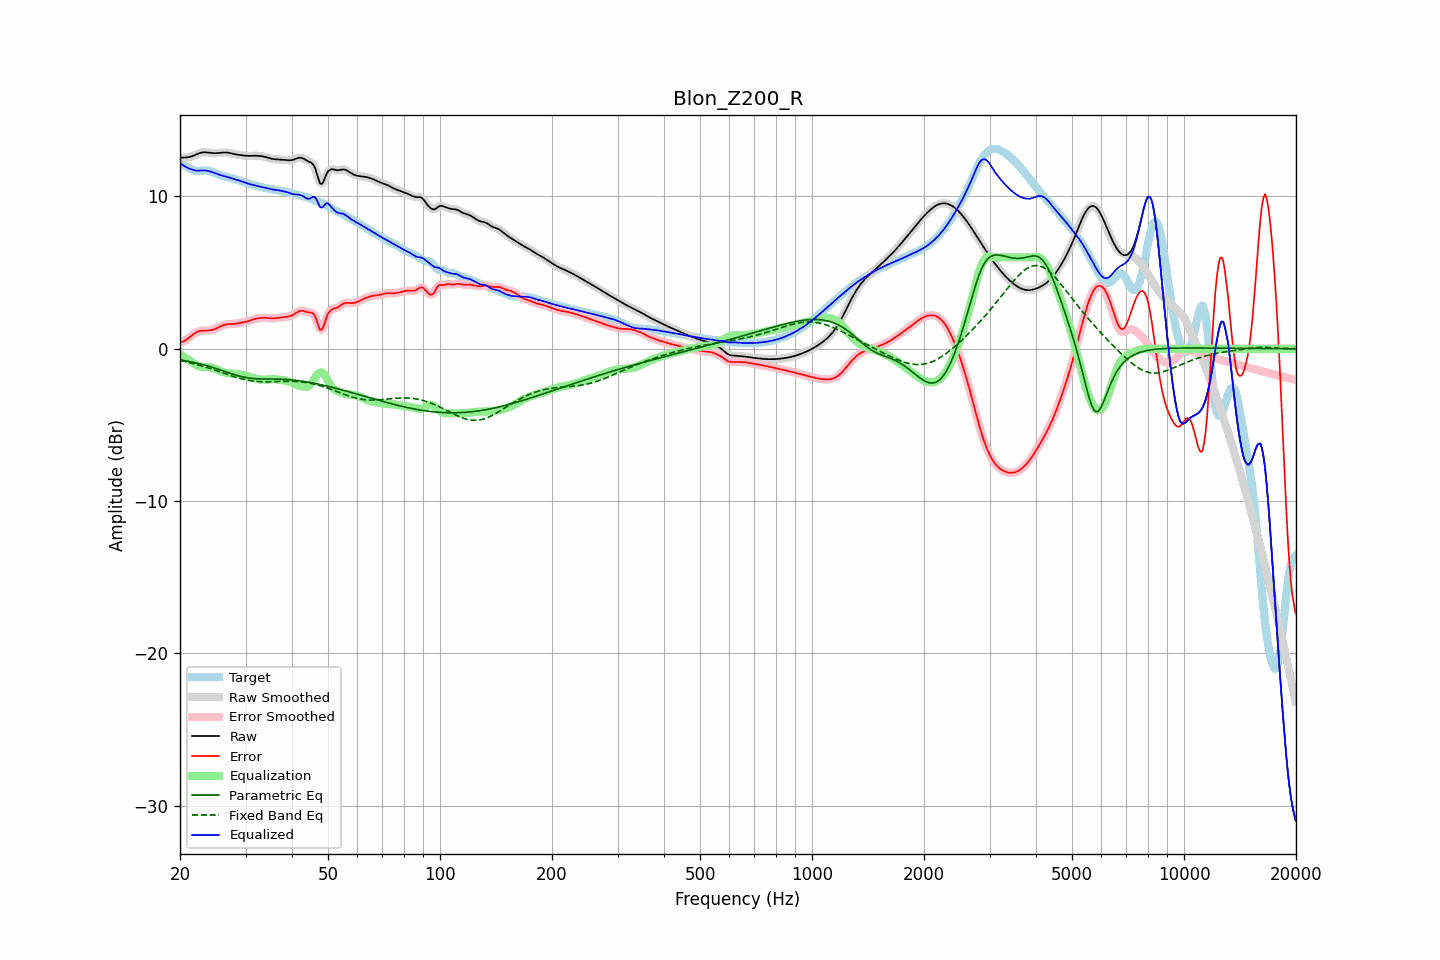

Data behind this chart, as committed beside it:
frequency, raw, error, smoothed, error_smoothed, equalization, parametric_eq, fixed_band_eq, equalized_raw, equalized_smoothed, target
20.00, 12.55, 0.43, 12.55, 0.43, -0.37, -0.72, -0.77, 12.19, 12.19, 12.12
20.20, 12.55, 0.45, 12.55, 0.45, -0.44, -0.74, -0.79, 12.11, 12.11, 12.10
20.40, 12.55, 0.48, 12.55, 0.49, -0.51, -0.76, -0.81, 12.04, 12.04, 12.06
20.61, 12.55, 0.53, 12.55, 0.53, -0.58, -0.78, -0.84, 11.97, 11.97, 12.02
20.81, 12.56, 0.60, 12.56, 0.60, -0.64, -0.80, -0.86, 11.91, 11.91, 11.96
21.02, 12.57, 0.67, 12.57, 0.67, -0.71, -0.82, -0.88, 11.86, 11.86, 11.90
21.23, 12.59, 0.76, 12.59, 0.76, -0.78, -0.84, -0.91, 11.81, 11.82, 11.84
21.44, 12.62, 0.84, 12.62, 0.84, -0.84, -0.86, -0.94, 11.78, 11.78, 11.78
21.66, 12.66, 0.93, 12.66, 0.93, -0.92, -0.88, -0.96, 11.74, 11.74, 11.74
21.87, 12.70, 1.01, 12.70, 1.00, -0.99, -0.91, -0.99, 11.71, 11.71, 11.70
22.09, 12.75, 1.07, 12.75, 1.07, -1.05, -0.93, -1.02, 11.69, 11.69, 11.68
22.31, 12.80, 1.12, 12.79, 1.12, -1.11, -0.96, -1.05, 11.69, 11.69, 11.67
22.54, 12.84, 1.16, 12.84, 1.16, -1.14, -0.98, -1.08, 11.69, 11.69, 11.68
22.76, 12.87, 1.18, 12.87, 1.18, -1.17, -1.01, -1.11, 11.70, 11.70, 11.69
22.99, 12.89, 1.19, 12.89, 1.19, -1.19, -1.03, -1.14, 11.71, 11.70, 11.70
23.22, 12.90, 1.19, 12.90, 1.19, -1.19, -1.06, -1.17, 11.70, 11.70, 11.70
23.45, 12.90, 1.19, 12.90, 1.19, -1.20, -1.09, -1.20, 11.70, 11.70, 11.70
23.69, 12.89, 1.19, 12.89, 1.19, -1.20, -1.12, -1.24, 11.68, 11.68, 11.69
23.92, 12.87, 1.20, 12.87, 1.20, -1.21, -1.15, -1.27, 11.66, 11.66, 11.67
24.16, 12.86, 1.21, 12.86, 1.21, -1.22, -1.18, -1.30, 11.63, 11.63, 11.65
24.40, 12.85, 1.24, 12.85, 1.24, -1.25, -1.21, -1.34, 11.60, 11.60, 11.61
24.65, 12.84, 1.27, 12.84, 1.27, -1.28, -1.25, -1.38, 11.56, 11.56, 11.57
24.89, 12.84, 1.31, 12.84, 1.31, -1.32, -1.28, -1.41, 11.52, 11.52, 11.53
25.14, 12.84, 1.36, 12.84, 1.36, -1.36, -1.31, -1.45, 11.48, 11.48, 11.48
25.39, 12.85, 1.41, 12.85, 1.41, -1.41, -1.35, -1.48, 11.44, 11.44, 11.44
25.65, 12.86, 1.46, 12.86, 1.46, -1.46, -1.38, -1.52, 11.41, 11.41, 11.40
25.91, 12.87, 1.51, 12.87, 1.51, -1.50, -1.42, -1.56, 11.37, 11.37, 11.36
26.16, 12.88, 1.55, 12.88, 1.55, -1.54, -1.46, -1.60, 11.35, 11.35, 11.33
26.43, 12.89, 1.58, 12.89, 1.58, -1.57, -1.49, -1.63, 11.32, 11.32, 11.31
26.69, 12.88, 1.60, 12.88, 1.60, -1.59, -1.53, -1.67, 11.29, 11.29, 11.28
26.96, 12.87, 1.62, 12.87, 1.61, -1.61, -1.56, -1.71, 11.26, 11.26, 11.25
27.23, 12.85, 1.62, 12.85, 1.62, -1.62, -1.60, -1.74, 11.23, 11.23, 11.23
27.50, 12.82, 1.62, 12.83, 1.62, -1.63, -1.63, -1.78, 11.20, 11.20, 11.20
27.77, 12.80, 1.63, 12.80, 1.63, -1.64, -1.67, -1.81, 11.16, 11.16, 11.17
28.05, 12.77, 1.64, 12.78, 1.64, -1.65, -1.70, -1.84, 11.13, 11.13, 11.14
28.33, 12.75, 1.65, 12.75, 1.65, -1.66, -1.73, -1.88, 11.10, 11.10, 11.10
28.62, 12.74, 1.67, 12.74, 1.67, -1.67, -1.77, -1.91, 11.07, 11.07, 11.07
28.90, 12.72, 1.69, 12.72, 1.69, -1.68, -1.79, -1.94, 11.04, 11.04, 11.03
29.19, 12.71, 1.71, 12.71, 1.71, -1.70, -1.82, -1.97, 11.00, 11.00, 11.00
29.48, 12.69, 1.73, 12.69, 1.73, -1.73, -1.85, -1.99, 10.96, 10.96, 10.96
29.78, 12.68, 1.75, 12.68, 1.75, -1.75, -1.87, -2.02, 10.93, 10.93, 10.93
30.08, 12.67, 1.77, 12.67, 1.77, -1.78, -1.89, -2.04, 10.89, 10.89, 10.89
30.38, 12.66, 1.80, 12.66, 1.80, -1.81, -1.91, -2.06, 10.85, 10.85, 10.86
30.68, 12.66, 1.83, 12.66, 1.83, -1.84, -1.92, -2.08, 10.82, 10.82, 10.83
30.99, 12.66, 1.87, 12.66, 1.87, -1.87, -1.94, -2.10, 10.79, 10.79, 10.79
31.30, 12.67, 1.91, 12.67, 1.91, -1.90, -1.95, -2.11, 10.77, 10.77, 10.76
31.61, 12.67, 1.94, 12.67, 1.94, -1.93, -1.96, -2.13, 10.74, 10.74, 10.73
31.93, 12.67, 1.97, 12.67, 1.97, -1.96, -1.97, -2.14, 10.71, 10.71, 10.71
32.24, 12.67, 1.99, 12.67, 1.99, -1.99, -1.97, -2.15, 10.68, 10.68, 10.68
32.57, 12.66, 2.00, 12.66, 2.00, -2.00, -1.98, -2.16, 10.66, 10.66, 10.66
32.89, 12.65, 2.02, 12.65, 2.02, -2.02, -1.98, -2.16, 10.63, 10.63, 10.63
33.22, 12.64, 2.03, 12.64, 2.03, -2.03, -1.98, -2.16, 10.61, 10.61, 10.61
33.55, 12.62, 2.03, 12.62, 2.03, -2.03, -1.98, -2.17, 10.59, 10.59, 10.58
33.89, 12.59, 2.03, 12.59, 2.03, -2.02, -1.98, -2.17, 10.57, 10.57, 10.56
34.23, 12.56, 2.03, 12.56, 2.03, -2.02, -1.98, -2.17, 10.54, 10.54, 10.54
34.57, 12.53, 2.01, 12.53, 2.01, -2.01, -1.98, -2.17, 10.52, 10.52, 10.51
34.92, 12.50, 2.00, 12.50, 2.00, -2.01, -1.98, -2.17, 10.49, 10.49, 10.50
35.27, 12.47, 1.99, 12.47, 1.99, -2.00, -1.98, -2.16, 10.47, 10.47, 10.48
35.62, 12.45, 1.99, 12.45, 1.99, -2.00, -1.99, -2.16, 10.45, 10.45, 10.46
35.97, 12.44, 2.00, 12.44, 2.00, -2.00, -1.99, -2.16, 10.44, 10.44, 10.44
... 635 more rows
